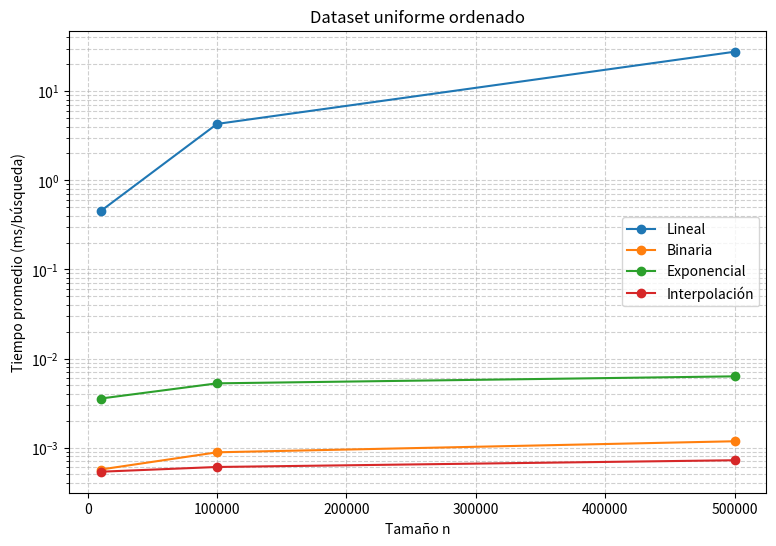
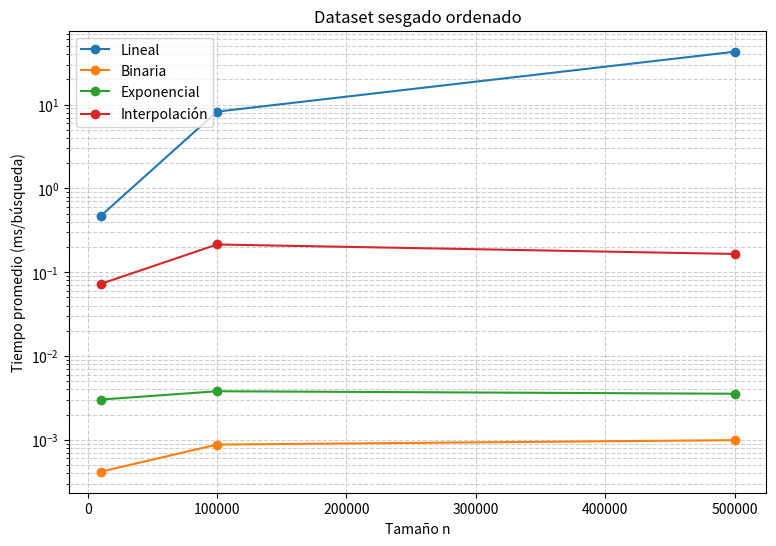
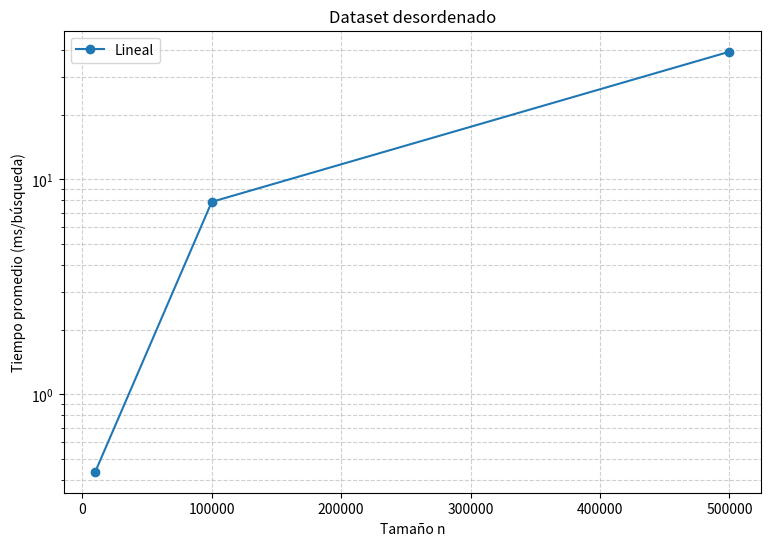

Source code (Python) for these figures, in order:
import matplotlib.pyplot as plt

# Tamaños de entrada
n = [10000, 100000, 500000]

# -------------------------
# DATASET UNIFORME ORDENADO
# -------------------------
uniform_lineal = [0.449763200012967, 4.281630999990739, 27.64504269999452]
uniform_binaria = [0.0005682000191882253, 0.0008865999989211559, 0.0011794000165537]
uniform_exponencial = [0.003553600050508976, 0.005264799925498664, 0.0063075999496504664]
uniform_interpolacion = [0.0005369000136852264, 0.0006067999638617039, 0.000722200027666986]

plt.figure(figsize=(9, 6))
plt.plot(n, uniform_lineal, marker='o', label='Lineal')
plt.plot(n, uniform_binaria, marker='o', label='Binaria')
plt.plot(n, uniform_exponencial, marker='o', label='Exponencial')
plt.plot(n, uniform_interpolacion, marker='o', label='Interpolación')
plt.xlabel("Tamaño n")
plt.ylabel("Tiempo promedio (ms/búsqueda)")
plt.title("Dataset uniforme ordenado")
plt.yscale("log")
plt.legend()
plt.grid(True, which="both", linestyle="--", alpha=0.6)
plt.savefig("grafico_uniforme.png", dpi=300, bbox_inches="tight")

# -------------------------
# DATASET SESGADO ORDENADO
# -------------------------
biased_lineal = [0.4672782000852749, 8.241276900051162, 42.71225189999677]
biased_binaria = [0.00041610002517700195, 0.0008768000407144427, 0.000990699976682663]
biased_exponencial = [0.003019999945536256, 0.003796400036662817, 0.0035454999888315797]
biased_interpolacion = [0.07238160003907979, 0.21412610006518662, 0.16500319994520396]

plt.figure(figsize=(9, 6))
plt.plot(n, biased_lineal, marker='o', label='Lineal')
plt.plot(n, biased_binaria, marker='o', label='Binaria')
plt.plot(n, biased_exponencial, marker='o', label='Exponencial')
plt.plot(n, biased_interpolacion, marker='o', label='Interpolación')
plt.xlabel("Tamaño n")
plt.ylabel("Tiempo promedio (ms/búsqueda)")
plt.title("Dataset sesgado ordenado")
plt.yscale("log")
plt.legend()
plt.grid(True, which="both", linestyle="--", alpha=0.6)
plt.savefig("grafico_sesgado.png", dpi=300, bbox_inches="tight")

# -------------------------
# DATASET DESORDENADO
# -------------------------
shuffled_lineal = [0.4374676999868825, 7.861508900066839, 39.209852400003]

plt.figure(figsize=(9, 6))
plt.plot(n, shuffled_lineal, marker='o', label='Lineal')
plt.xlabel("Tamaño n")
plt.ylabel("Tiempo promedio (ms/búsqueda)")
plt.title("Dataset desordenado")
plt.yscale("log")
plt.legend()
plt.grid(True, which="both", linestyle="--", alpha=0.6)
plt.savefig("grafico_desordenado.png", dpi=300, bbox_inches="tight")

plt.show()
